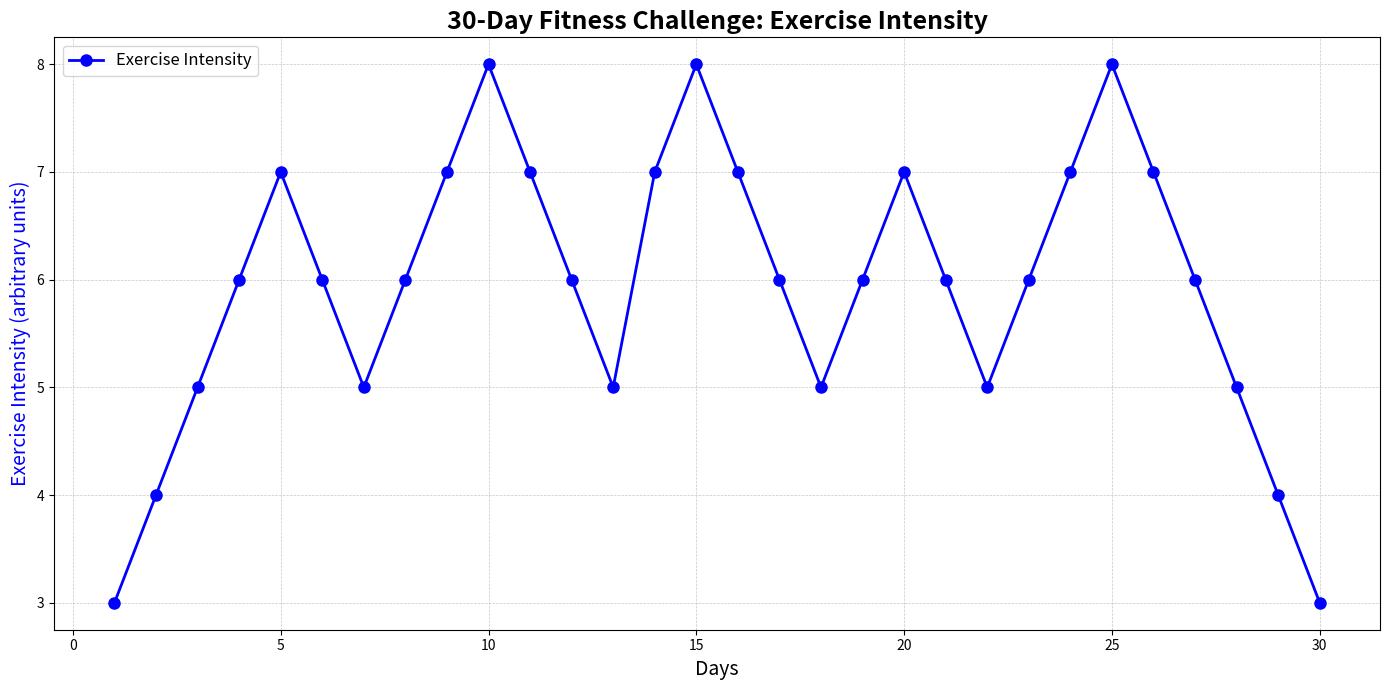

Write the Python code that produced this figure.
import matplotlib.pyplot as plt
import numpy as np

# Day numbers (1 through 30)
days = np.arange(1, 31)

# Fictional Data
exercise_intensity = np.array([
    3, 4, 5, 6, 7, 6, 5, 6, 7, 8, 7, 6, 5, 7, 8, 7, 6, 5, 6, 7, 6, 5, 6, 7, 
    8, 7, 6, 5, 4, 3
])

# Plotting setup
fig, ax = plt.subplots(figsize=(14, 7))

# Exercise Intensity Line Plot
ax.plot(days, exercise_intensity, color='blue', marker='o', linewidth=2, markersize=8, label='Exercise Intensity')

# Titles and Labels
ax.set_title('30-Day Fitness Challenge: Exercise Intensity', fontsize=18, fontweight='bold')
ax.set_xlabel('Days', fontsize=14)
ax.set_ylabel('Exercise Intensity (arbitrary units)', fontsize=14, color='blue')

# Grid for clarity
ax.grid(visible=True, linestyle='--', linewidth=0.5, alpha=0.7)

# Legend
ax.legend(loc='upper left', fontsize=12)

plt.tight_layout()
plt.show()
